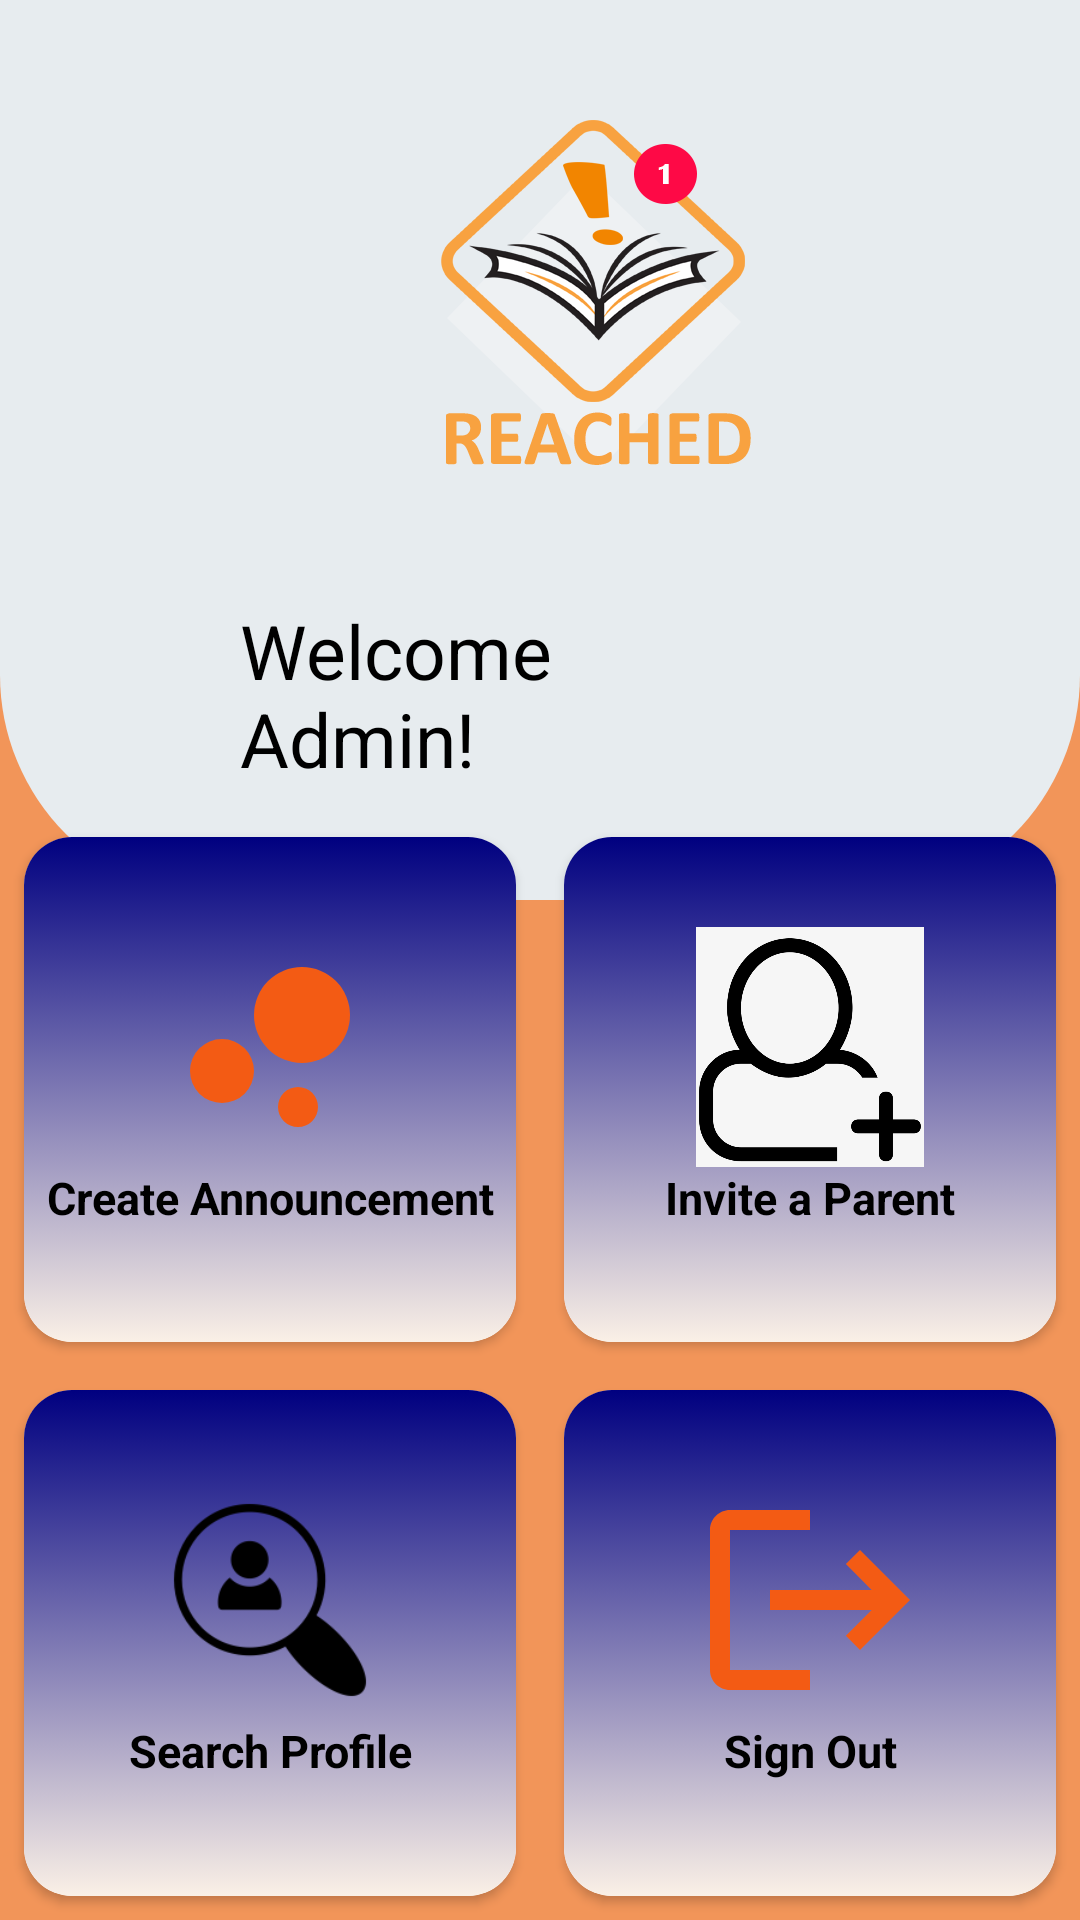

Layout XML and referenced resources for this Android screen:
<!-- AndroidManifest.xml: application theme Theme.ReachedApp -->
<!-- res/layout/fragment_admin_main_menu.xml -->
<?xml version="1.0" encoding="utf-8"?>
<RelativeLayout xmlns:android="http://schemas.android.com/apk/res/android"
    xmlns:app="http://schemas.android.com/apk/res-auto"
    xmlns:tools="http://schemas.android.com/tools"
    android:layout_width="match_parent"
    android:layout_height="match_parent"
    tools:context=".views.AdminMainMenu"
    android:background="#f29559">

    <View
        android:id="@+id/top_view"
        android:layout_width="match_parent"
        android:layout_height="300dp"
        android:background="@drawable/bg_view"/>

    <ImageView
        android:layout_width="135dp"
        android:layout_height="120dp"
        android:layout_marginTop="40dp"
        android:layout_marginLeft="130dp"
        android:src="@drawable/reached" />

    <TextView
        android:layout_width="115dp"
        android:layout_height="86dp"
        android:layout_marginLeft="80dp"
        android:layout_marginTop="200dp"
        android:text="Welcome Admin!"
        android:textColor="@color/black"
        android:textSize="25sp" />

    <TextView
        android:id="@+id/teacherName"
        android:layout_width="wrap_content"
        android:layout_height="wrap_content"
        android:text=" "
        android:layout_marginTop="200dp"
        android:layout_marginLeft="230dp"
        android:textColor="@color/black"
        android:textSize="25sp" />


    <GridLayout
        android:id="@+id/grid_layout"
        android:layout_width="381dp"
        android:layout_height="369dp"
        android:layout_alignParentBottom="true"
        android:layout_centerHorizontal="true"
        android:alignmentMode="alignMargins"
        android:columnCount="2"
        android:columnOrderPreserved="false"
        android:rowCount="2">


        <androidx.cardview.widget.CardView
            android:id="@+id/cardview1"
            android:layout_width="0dp"
            android:layout_height="150dp"
            android:layout_rowWeight="1"
            android:layout_columnWeight="1"
            app:cardCornerRadius="16dp"
            android:layout_margin="8dp"
            android:elevation="8dp">

            <LinearLayout
                android:layout_width="match_parent"
                android:layout_height="match_parent"
                android:background="@drawable/bg"
                android:orientation="vertical">

                <ImageView
                    android:id="@+id/imageView1"
                    android:layout_gravity="center_horizontal"
                    android:layout_width="80dp"
                    android:layout_height="80dp"
                    android:layout_marginTop="30dp"
                    android:src="@drawable/ic_attendance" />

                <TextView
                    android:id="@+id/textView1"
                    android:layout_width="match_parent"
                    android:gravity="center"
                    android:layout_height="wrap_content"
                    android:textSize="15sp"
                    android:textStyle="bold"
                    android:textColor="@color/black"
                    android:text="Create Announcement" />
            </LinearLayout>
        </androidx.cardview.widget.CardView>





        <androidx.cardview.widget.CardView
            android:id="@+id/cardview2"
            android:layout_width="0dp"
            android:layout_height="150dp"
            android:layout_rowWeight="1"
            android:layout_columnWeight="1"
            android:layout_margin="8dp"
            app:cardCornerRadius="16dp"
            android:background="@drawable/bg"
            android:elevation="8dp" >

            <LinearLayout
                android:layout_width="match_parent"
                android:layout_height="match_parent"
                android:background="@drawable/bg"
                android:orientation="vertical">
                <ImageView
                    android:id="@+id/imageView2"
                    android:layout_gravity="center_horizontal"
                    android:layout_width="80dp"
                    android:layout_height="80dp"
                    android:layout_marginTop="30dp"
                    android:src="@drawable/invite"/>

                <TextView
                    android:id="@+id/textView2"
                    android:layout_width="match_parent"
                    android:layout_height="wrap_content"
                    android:gravity="center"
                    android:textSize="15sp"
                    android:textColor="@color/black"
                    android:textStyle="bold"
                    android:text="Invite a Parent" />

            </LinearLayout>
        </androidx.cardview.widget.CardView>


        <androidx.cardview.widget.CardView
            android:id="@+id/cardview3"
            android:layout_width="0dp"
            android:layout_height="150dp"
            android:layout_rowWeight="1"
            android:layout_columnWeight="1"
            app:cardCornerRadius="16dp"
            android:layout_margin="8dp"
            android:background="@drawable/bg"
            android:elevation="8dp" >

            <LinearLayout
                android:layout_width="match_parent"
                android:layout_height="match_parent"
                android:background="@drawable/bg"
                android:orientation="vertical">

                <ImageView
                    android:id="@+id/imageView3"
                    android:layout_gravity="center_horizontal"
                    android:layout_width="80dp"
                    android:layout_height="80dp"
                    android:layout_marginTop="30dp"
                    android:src="@drawable/search"/>

                <TextView
                    android:id="@+id/textView3"
                    android:layout_width="match_parent"
                    android:layout_height="wrap_content"
                    android:gravity="center"
                    android:textSize="15sp"
                    android:textColor="@color/black"
                    android:textStyle="bold"
                    android:text="Search Profile"/>

            </LinearLayout>
        </androidx.cardview.widget.CardView>




        <androidx.cardview.widget.CardView
            android:id="@+id/cardview4"
            android:layout_width="0dp"
            android:layout_height="150dp"
            android:layout_rowWeight="1"
            android:layout_columnWeight="1"
            android:layout_margin="8dp"
            app:cardCornerRadius="16dp"
            android:background="@drawable/bg"
            android:elevation="8dp" >

            <LinearLayout
                android:layout_width="match_parent"
                android:layout_height="match_parent"
                android:background="@drawable/bg"
                android:orientation="vertical"
                >

                <ImageView
                    android:id="@+id/signout"
                    android:layout_gravity="center_horizontal"
                    android:layout_width="80dp"
                    android:layout_height="80dp"
                    android:layout_marginTop="30dp"
                    android:src="@drawable/ic_logout"/>

                <TextView
                    android:id="@+id/textView4"
                    android:layout_width="match_parent"
                    android:layout_height="wrap_content"
                    android:gravity="center"
                    android:textSize="15sp"
                    android:textColor="@color/black"
                    android:textStyle="bold"
                    android:text="Sign Out"/>


            </LinearLayout>
        </androidx.cardview.widget.CardView>
    </GridLayout>


</RelativeLayout>
<!-- resources referenced by this layout -->
<resources>
  <color name="black">#FF000000</color>
  <!-- drawable bg (drawable) -->
  <?xml version="1.0" encoding="utf-8"?>
  <selector xmlns:android="http://schemas.android.com/apk/res/android">
      <item>
          <shape>
              <gradient
                  android:angle="90"
                  android:startColor="#faf0e6"
                  android:endColor="#000080"
                  android:type="linear"/>
          </shape>
      </item>
  </selector>
  <!-- drawable bg_view (drawable) -->
  <?xml version="1.0" encoding="utf-8"?>
  <shape xmlns:android="http://schemas.android.com/apk/res/android">
  
  <corners android:bottomRightRadius="75dp"
      android:bottomLeftRadius="75dp" />
      <solid android:color="#e7ecef" />
  </shape>
  <!-- drawable ic_attendance (drawable) -->
  <vector android:height="24dp" android:tint="#F35B14"
      android:viewportHeight="24" android:viewportWidth="24"
      android:width="24dp" xmlns:android="http://schemas.android.com/apk/res/android">
      <path android:fillColor="@android:color/white" android:pathData="M7.2,14.4m-3.2,0a3.2,3.2 0,1 1,6.4 0a3.2,3.2 0,1 1,-6.4 0"/>
      <path android:fillColor="@android:color/white" android:pathData="M14.8,18m-2,0a2,2 0,1 1,4 0a2,2 0,1 1,-4 0"/>
      <path android:fillColor="@android:color/white" android:pathData="M15.2,8.8m-4.8,0a4.8,4.8 0,1 1,9.6 0a4.8,4.8 0,1 1,-9.6 0"/>
  </vector>
  <!-- drawable ic_logout (drawable) -->
  <vector android:autoMirrored="true" android:height="24dp"
      android:tint="#F35B14" android:viewportHeight="24"
      android:viewportWidth="24" android:width="24dp" xmlns:android="http://schemas.android.com/apk/res/android">
      <path android:fillColor="@android:color/white" android:pathData="M17,7l-1.41,1.41L18.17,11H8v2h10.17l-2.58,2.58L17,17l5,-5zM4,5h8V3H4c-1.1,0 -2,0.9 -2,2v14c0,1.1 0.9,2 2,2h8v-2H4V5z"/>
  </vector>
  <!-- drawable invite: png bitmap (drawable-v24, 58799 bytes) -->
  <!-- drawable reached: png bitmap (drawable-v24, 51039 bytes) -->
  <!-- drawable search: png bitmap (drawable-v24, 4499 bytes) -->
  <style name="Theme.ReachedApp" parent="Theme.MaterialComponents.DayNight.DarkActionBar">
          
          <item name="colorPrimary">@color/purple_500</item>
          <item name="colorPrimaryVariant">@color/purple_700</item>
          <item name="colorOnPrimary">@color/white</item>
          
          <item name="colorSecondary">@color/teal_200</item>
          <item name="colorSecondaryVariant">@color/teal_700</item>
          <item name="colorOnSecondary">@color/black</item>
          
          <item name="android:statusBarColor" tools:targetApi="l">?attr/colorPrimaryVariant</item>
          
      </style>
  <color name="purple_500">#FF6200EE</color>
  <color name="purple_700">#FF3700B3</color>
  <color name="white">#FFFFFFFF</color>
  <color name="teal_200">#FF03DAC5</color>
  <color name="teal_700">#FF018786</color>
</resources>
